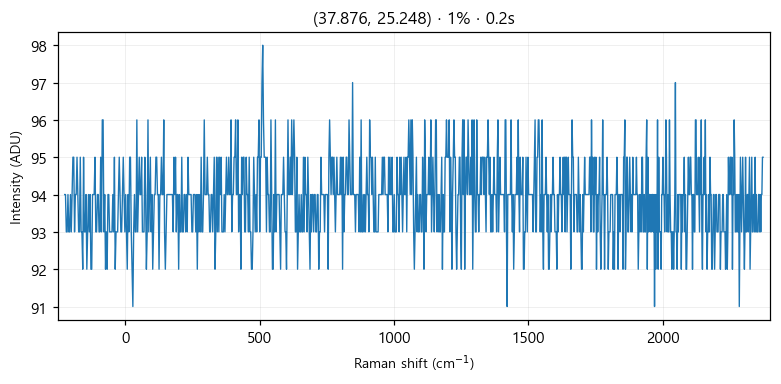

The data file committed next to this chart (first rows):
# laser_power_pct, 1
# exposure_time, 0.2
# laser_nm, 532
# mode, single
pixel_index, raman_shift_cm-1, wavelength_nm, intensity
0, -226.4, 525.7, 94.0
1, -223.3, 525.8, 94.0
2, -220.2, 525.9, 93.0
3, -217.2, 525.9, 93.0
4, -214.1, 526, 94.0
5, -211, 526.1, 93.0
6, -208, 526.2, 93.0
7, -204.9, 526.3, 94.0
8, -201.8, 526.4, 93.0
9, -198.8, 526.5, 94.0
10, -195.7, 526.5, 95.0
11, -192.7, 526.6, 95.0
12, -189.6, 526.7, 93.0
13, -186.5, 526.8, 94.0
14, -183.5, 526.9, 94.0
15, -180.4, 527, 95.0
16, -177.4, 527, 94.0
17, -174.3, 527.1, 93.0
18, -171.3, 527.2, 93.0
19, -168.2, 527.3, 95.0
20, -165.2, 527.4, 93.0
21, -162.1, 527.5, 93.0
22, -159.1, 527.6, 92.0
23, -156, 527.6, 95.0
24, -153, 527.7, 93.0
25, -150, 527.8, 93.0
26, -146.9, 527.9, 94.0
27, -143.9, 528, 92.0
28, -140.8, 528.1, 93.0
29, -137.8, 528.1, 94.0
30, -134.8, 528.2, 93.0
31, -131.7, 528.3, 94.0
32, -128.7, 528.4, 92.0
33, -125.7, 528.5, 92.0
34, -122.6, 528.6, 94.0
35, -119.6, 528.7, 94.0
36, -116.6, 528.7, 94.0
37, -113.5, 528.8, 95.0
38, -110.5, 528.9, 93.0
39, -107.5, 529, 93.0
40, -104.5, 529.1, 94.0
41, -101.4, 529.2, 94.0
42, -98.41, 529.3, 93.0
43, -95.39, 529.3, 93.0
44, -92.36, 529.4, 95.0
45, -89.35, 529.5, 93.0
46, -86.33, 529.6, 96.0
47, -83.31, 529.7, 96.0
48, -80.3, 529.8, 93.0
49, -77.28, 529.8, 94.0
50, -74.27, 529.9, 92.0
51, -71.26, 530, 93.0
52, -68.25, 530.1, 92.0
53, -65.24, 530.2, 94.0
54, -62.23, 530.3, 94.0
55, -59.22, 530.4, 93.0
... 968 more rows
